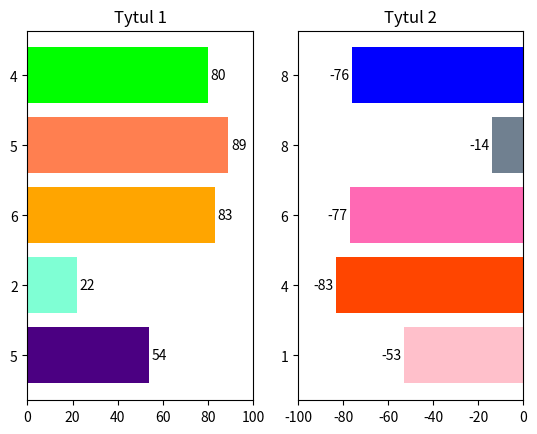

The script that saved this image:
import numpy as np
import matplotlib.pylab as plt

#prepare data
x = [1,2,3,4,5]

x1 = [5,2,6,5,4]
y1 = [54,22,83,89,80]
#colors: https://matplotlib.org/stable/gallery/color/named_colors.html
col1 = 'indigo', 'aquamarine', 'orange', 'coral', 'lime'

x2 = [1, 4, 6, 8, 8]
y2 = [-53, -83, -77, -14, -76]
#colors: https://matplotlib.org/stable/gallery/color/named_colors.html
col2 = 'pink', 'orangered', 'hotpink', 'slategrey', 'blue'



fig, axs = plt.subplots(1,2)

hbar1 = axs[0].barh(x, y1, align='center', tick_label=x1, color = col1) 
axs[0].set_xlim([0,100])
axs[0].bar_label(hbar1, y1, fmt='%.2f', padding=2)
axs[0].set_title("Tytul 1")

hbar2 = axs[1].barh(x, y2, align='center', tick_label=x2, color = col2) 
axs[1].set_xlim([-100, 0])
axs[1].bar_label(hbar2, y2, fmt='%.2f', padding=2)
axs[1].set_title("Tytul 2")


plt.show()